Labelled photos from "dataset", an image-classification folder in mohamedalimuse32-spec/GRADUATION_PROJECT1. The possible labels are: glioma, meningioma, no tumor, pituitary tumor.

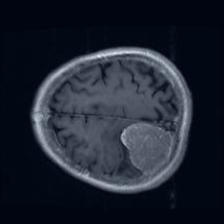
Label: meningioma

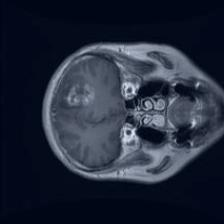
Label: glioma

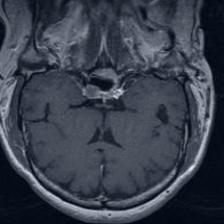
Label: pituitary tumor

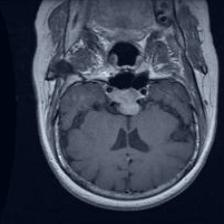
Label: pituitary tumor

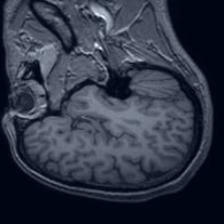
Label: no tumor

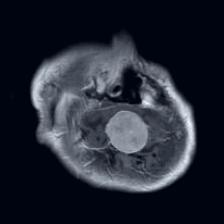
Label: meningioma
